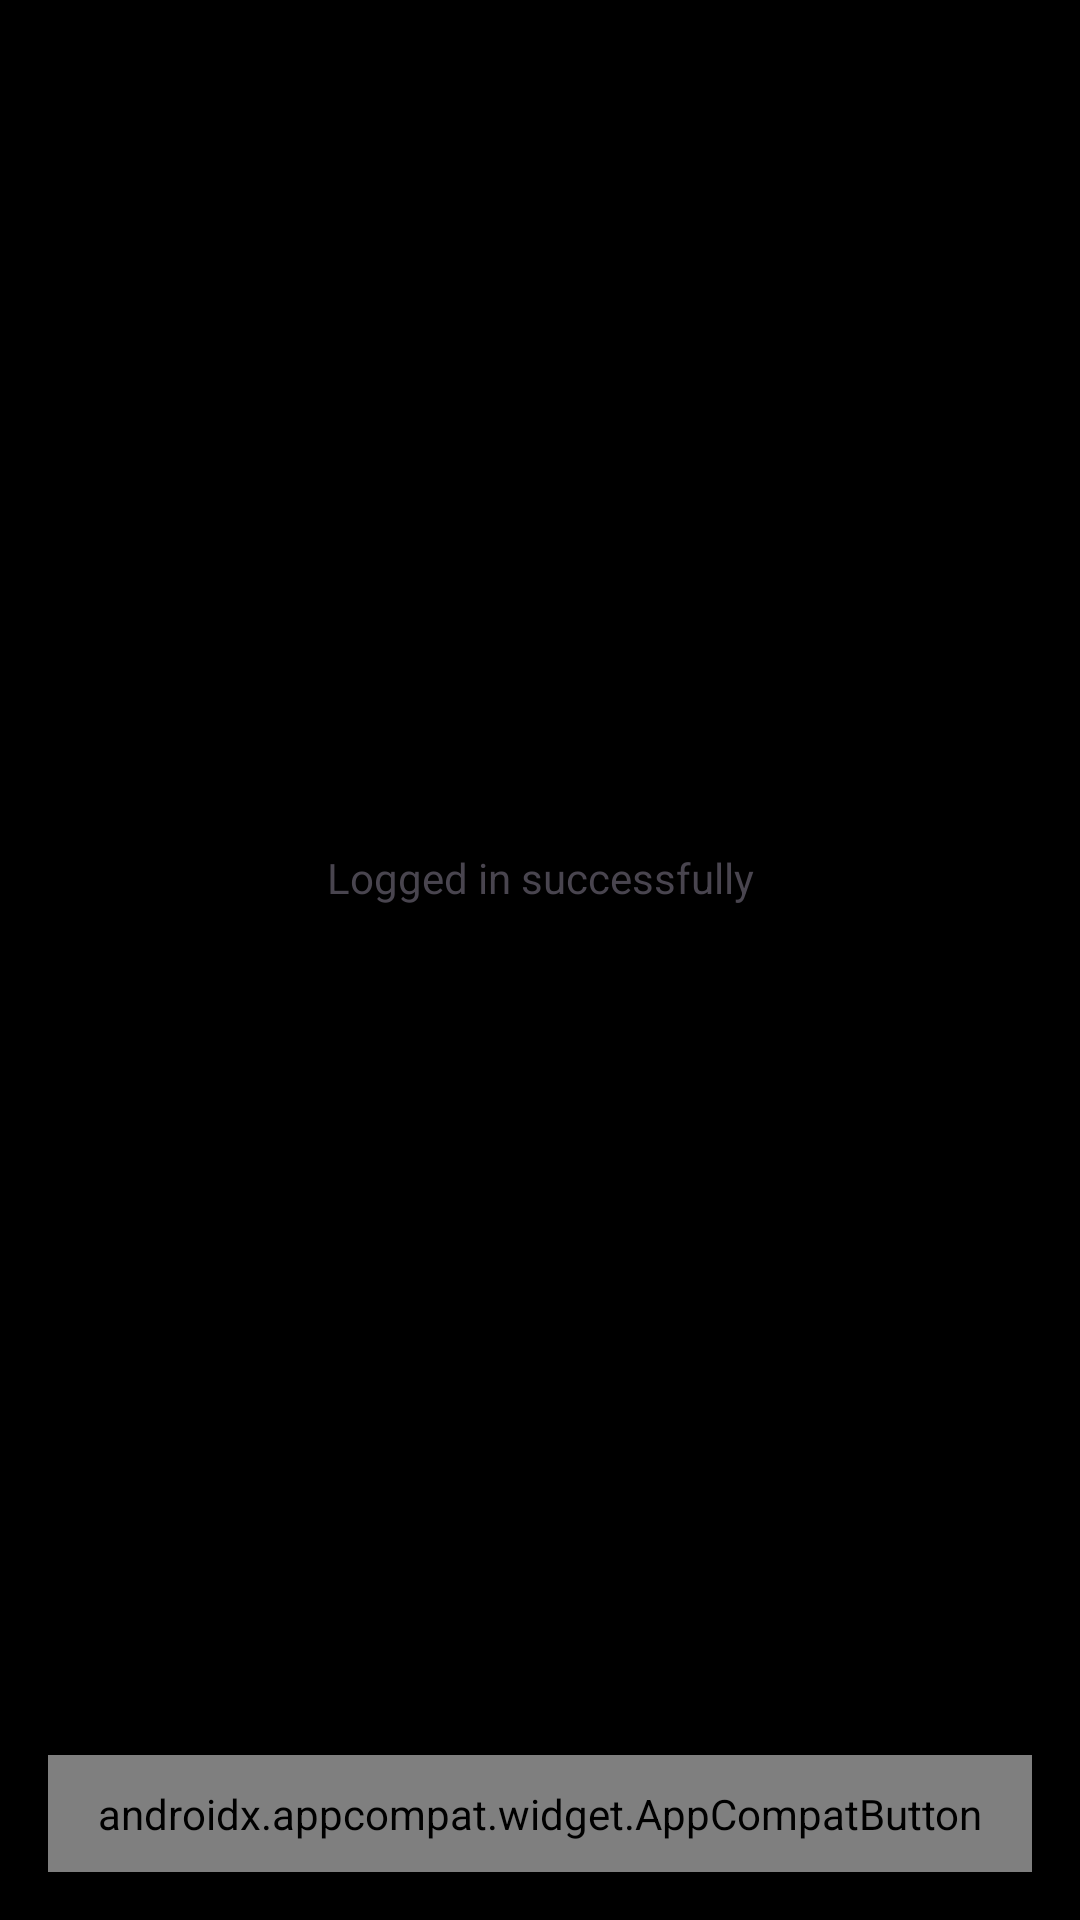

Reconstruct the res/layout file that produces this screen, plus the resources it refers to.
<!-- AndroidManifest.xml: application theme Theme.FIDO_Demo -->
<!-- res/layout/activity_dashboard.xml -->
<?xml version="1.0" encoding="utf-8"?>
<androidx.constraintlayout.widget.ConstraintLayout xmlns:android="http://schemas.android.com/apk/res/android"
    xmlns:app="http://schemas.android.com/apk/res-auto"
    xmlns:tools="http://schemas.android.com/tools"
    android:id="@+id/main"
    android:layout_width="match_parent"
    android:layout_height="match_parent"
    android:background="@color/fontBlackEnable"
    tools:context=".activity.DashboardActivity">


    <TextView
        app:layout_constraintBottom_toTopOf="@id/btn_sign_out"
        app:layout_constraintTop_toTopOf="parent"
        app:layout_constraintEnd_toEndOf="parent"
        app:layout_constraintStart_toStartOf="parent"
        android:id="@+id/txt_dashboard"
        android:layout_width="wrap_content"
        android:layout_height="wrap_content"
        android:text="@string/txt_success_msg"/>


    <androidx.appcompat.widget.AppCompatButton
        app:layout_constraintStart_toStartOf="parent"
        app:layout_constraintEnd_toEndOf="parent"
        app:layout_constraintBottom_toBottomOf="parent"
        android:text="@string/txt_log_out"
        android:id="@+id/btn_sign_out"
        android:layout_margin="@dimen/activity_horizontal_margin"
        style="@style/ButtonContainedFullRed"
        android:layout_width="match_parent"
        android:layout_height="wrap_content"
        android:letterSpacing="0"/>

</androidx.constraintlayout.widget.ConstraintLayout>
<!-- resources referenced by this layout -->
<resources>
  <color name="fontBlackEnable">#000000</color>
  <dimen name="activity_horizontal_margin">16dp</dimen>
  <string name="txt_log_out">Log Out</string>
  <string name="txt_success_msg">Logged in successfully</string>
  <style name="ButtonContainedFullRed">
          <item name="android:fontFamily">@font/rubik_medium</item>
          <item name="android:textSize">@dimen/font_size_body_3</item>
          <item name="android:textColor">@color/colorAccentText</item>
          <item name="backgroundTint">@color/colorPrimary</item>
          <item name="android:textAllCaps">true</item>
          <item name="android:padding">@dimen/button_padding</item>
          <item name="cornerRadius">@dimen/button_corner_radius</item>
          <item name="android:letterSpacing">0</item>
      </style>
  <style name="Theme.FIDO_Demo" parent="Base.Theme.FIDO_Demo" />
  <dimen name="font_size_body_3">16sp</dimen>
  <color name="colorAccentText">#FFFFFF</color>
  <color name="colorPrimary">#ED1B34</color>
  <dimen name="button_padding">10dp</dimen>
  <dimen name="button_corner_radius">4dp</dimen>
  <style name="Base.Theme.FIDO_Demo" parent="Theme.Material3.DayNight.NoActionBar">
          
          
      </style>
</resources>
